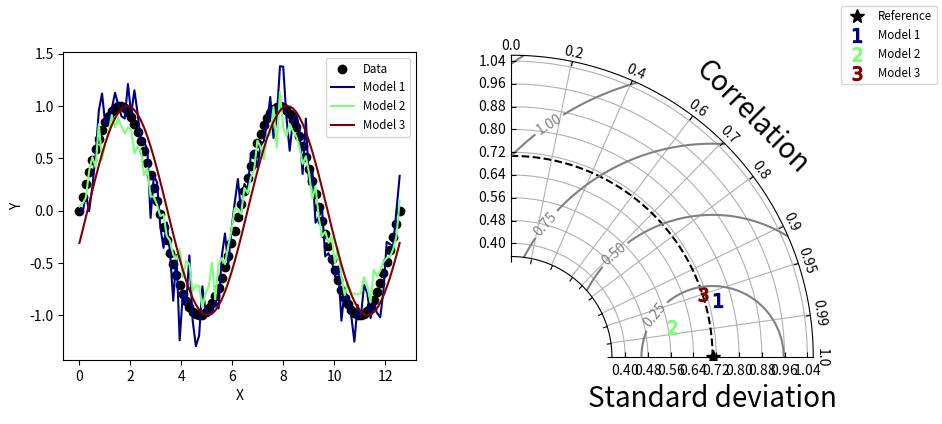

Here is the Python script that generated this plot:
#!/usr/bin/env python
# Copyright: This document has been placed in the public domain.

"""
Taylor diagram (Taylor, 2001) implementation.

Note: If you have found these software useful for your research, I would
appreciate an acknowledgment.
"""

__version__ = "Time-stamp: <2018-12-06 11:43:41 ycopin>"
__author__ = "Yannick Copin <yannick.copin@laposte.net>"

import numpy as NP
import matplotlib.pyplot as PLT


class TaylorDiagram(object):
    """
    Taylor diagram.

    Plot model standard deviation and correlation to reference (data)
    sample in a single-quadrant polar plot, with r=stddev and
    theta=arccos(correlation).
    """

    def __init__(self, refstd,
                 fig=None, rect=111, label='_', srange=(0, 1.5), extend=False):
        """
        Set up Taylor diagram axes, i.e. single quadrant polar
        plot, using `mpl_toolkits.axisartist.floating_axes`.

        Parameters:

        * refstd: reference standard deviation to be compared to
        * fig: input Figure or None
        * rect: subplot definition
        * label: reference label
        * srange: stddev axis extension, in units of *refstd*
        * extend: extend diagram to negative correlations
        """

        from matplotlib.projections import PolarAxes
        import mpl_toolkits.axisartist.floating_axes as FA
        import mpl_toolkits.axisartist.grid_finder as GF

        self.refstd = refstd            # Reference standard deviation

        tr = PolarAxes.PolarTransform()

        # Correlation labels
        rlocs = NP.array([0, 0.2, 0.4, 0.6, 0.7, 0.8, 0.9, 0.95, 0.99, 1])
        if extend:
            # Diagram extended to negative correlations
            self.tmax = NP.pi
            rlocs = NP.concatenate((-rlocs[:0:-1], rlocs))
        else:
            # Diagram limited to positive correlations
            self.tmax = NP.pi/2
        tlocs = NP.arccos(rlocs)        # Conversion to polar angles
        gl1 = GF.FixedLocator(tlocs)    # Positions
        tf1 = GF.DictFormatter(dict(zip(tlocs, map(str, rlocs))))

        # Standard deviation axis extent (in units of reference stddev)
        self.smin = srange[0] * self.refstd
        self.smax = srange[1] * self.refstd

        ghelper = FA.GridHelperCurveLinear(
            tr,
            extremes=(0, self.tmax, self.smin, self.smax),
            grid_locator1=gl1, tick_formatter1=tf1)

        if fig is None:
            fig = PLT.figure()

        ax = FA.FloatingSubplot(fig, rect, grid_helper=ghelper)
        fig.add_subplot(ax)

        # Adjust axes
        ax.axis["top"].set_axis_direction("bottom")   # "Angle axis"
        ax.axis["top"].toggle(ticklabels=True, label=True)
        ax.axis["top"].major_ticklabels.set_axis_direction("top")
        ax.axis["top"].label.set_axis_direction("top")
        ax.axis["top"].label.set_text("Correlation")
        ax.axis["top"].label.set_fontsize(20)  # Set your desired size here

        ax.axis["left"].set_axis_direction("bottom")  # "X axis"
        ax.axis["left"].label.set_text("Standard deviation")
        ax.axis["left"].label.set_fontsize(20)  # Set your desired size here

        ax.axis["right"].set_axis_direction("top")    # "Y-axis"
        ax.axis["right"].toggle(ticklabels=True)
        ax.axis["right"].major_ticklabels.set_axis_direction(
            "bottom" if extend else "left")

        if self.smin:
            ax.axis["bottom"].toggle(ticklabels=False, label=False)
        else:
            ax.axis["bottom"].set_visible(False)          # Unused

        self._ax = ax                   # Graphical axes
        self.ax = ax.get_aux_axes(tr)   # Polar coordinates

        # Add reference point and stddev contour
        l, = self.ax.plot([0], self.refstd, 'k*',
                          ls='', ms=10, label=label)
        t = NP.linspace(0, self.tmax)
        r = NP.zeros_like(t) + self.refstd
        self.ax.plot(t, r, 'k--', label='_')

        # Collect sample points for latter use (e.g. legend)
        self.samplePoints = [l]

    def add_sample(self, stddev, corrcoef, *args, **kwargs):
        """
        Add sample (*stddev*, *corrcoeff*) to the Taylor
        diagram. *args* and *kwargs* are directly propagated to the
        `Figure.plot` command.
        """

        l, = self.ax.plot(NP.arccos(corrcoef), stddev,
                          *args, **kwargs)  # (theta, radius)
        self.samplePoints.append(l)

        return l

    def add_grid(self, *args, **kwargs):
        """Add a grid."""

        self._ax.grid(*args, **kwargs)

    def add_contours(self, levels=5, **kwargs):
        """
        Add constant centered RMS difference contours, defined by *levels*.
        """

        rs, ts = NP.meshgrid(NP.linspace(self.smin, self.smax),
                             NP.linspace(0, self.tmax))
        print('self.tmax:', self.tmax)
        print('self.smin:', self.smin)
        print('self.smax:', self.smax)
        print('ts:', NP.shape(ts), ts)
        print('rs:', NP.shape(rs), rs)
        print('self.refstd**2:', self.refstd**2)
        print('rs**2:', rs**2)
        # Compute centered RMS difference
        rms = NP.sqrt(self.refstd**2 + rs**2 - 2*self.refstd*rs*NP.cos(ts))
        print('rms:', NP.shape(rms), rms)

        contours = self.ax.contour(ts, rs, rms, levels, **kwargs)

        return contours


def test1():
    """Display a Taylor diagram in a separate axis."""

    # Reference dataset
    x = NP.linspace(0, 4*NP.pi, 100)
    data = NP.sin(x)
    refstd = data.std(ddof=1)           # Reference standard deviation

    # Generate models
    m1 = data + 0.2*NP.random.randn(len(x))     # Model 1
    m2 = 0.8*data + .1*NP.random.randn(len(x))  # Model 2
    m3 = NP.sin(x-NP.pi/10)                     # Model 3

    # Compute stddev and correlation coefficient of models
    samples = NP.array([ [m.std(ddof=1), NP.corrcoef(data, m)[0, 1]]
                         for m in (m1, m2, m3)])

    fig = PLT.figure(figsize=(10, 4))

    ax1 = fig.add_subplot(1, 2, 1, xlabel='X', ylabel='Y')
    # Taylor diagram
    dia = TaylorDiagram(refstd, fig=fig, rect=122, label="Reference",
                        srange=(0.5, 1.5))

    colors = PLT.matplotlib.cm.jet(NP.linspace(0, 1, len(samples)))

    ax1.plot(x, data, 'ko', label='Data')
    for i, m in enumerate([m1, m2, m3]):
        ax1.plot(x, m, c=colors[i], label='Model %d' % (i+1))
    ax1.legend(numpoints=1, prop=dict(size='small'), loc='best')

    # Add the models to Taylor diagram
    for i, (stddev, corrcoef) in enumerate(samples):
        dia.add_sample(stddev, corrcoef,
                       marker='$%d$' % (i+1), ms=10, ls='',
                       mfc=colors[i], mec=colors[i],
                       label="Model %d" % (i+1))

    # Add grid
    dia.add_grid()

    # Add RMS contours, and label them
    contours = dia.add_contours(colors='0.5')
    PLT.clabel(contours, inline=1, fontsize=10, fmt='%.2f')
    # Add a figure legend
    fig.legend(dia.samplePoints,
               [ p.get_label() for p in dia.samplePoints ],
               numpoints=1, prop=dict(size='small'), loc='upper right')

    return dia


def test2():
    """
    Climatology-oriented example (after iteration w/ Michael A. Rawlins).
    """

    # Reference std
    stdref = 48.491

    # Samples std,rho,name
    samples = [[25.939, 0.385, "Model A"],
               [29.593, 0.509, "Model B"],
               [33.125, 0.585, "Model C"],
               [29.593, 0.509, "Model D"],
               [71.215, 0.473, "Model E"],
               [27.062, 0.360, "Model F"],
               [38.449, 0.342, "Model G"],
               [35.807, 0.609, "Model H"],
               [17.831, 0.360, "Model I"]]

    fig = PLT.figure()

    dia = TaylorDiagram(stdref, fig=fig, label='Reference', extend=True)
    dia.samplePoints[0].set_color('r')  # Mark reference point as a red star

    # Add models to Taylor diagram
    for i, (stddev, corrcoef, name) in enumerate(samples):
        dia.add_sample(stddev, corrcoef,
                       marker='$%d$' % (i+1), ms=10, ls='',
                       mfc='k', mec='k',
                       label=name)

    # Add RMS contours, and label them
    contours = dia.add_contours(levels=5, colors='0.5')  # 5 levels in grey
    PLT.clabel(contours, inline=1, fontsize=10, fmt='%.0f')

    dia.add_grid()                                  # Add grid
    dia._ax.axis[:].major_ticks.set_tick_out(True)  # Put ticks outward
    # Add a figure legend and title
    fig.legend(dia.samplePoints,
               [ p.get_label() for p in dia.samplePoints ],
               numpoints=1, prop=dict(size='small'), loc='upper right')
    fig.suptitle("Taylor diagram", size='x-large')  # Figure title

    return dia

def test3():
    """
    Climatology-oriented example (after iteration w/ Michael A. Rawlins).
    """

    # Reference std
    stdref = 20

    # Samples std,rho,name
    samples = [[25.939, 0.385, "Model A"],
               [17.831, 0.360, "Model I"]]

    fig = PLT.figure()

    dia = TaylorDiagram(stdref, fig=fig, label='Reference', extend=False)
    dia.samplePoints[0].set_color('r')  # Mark reference point as a red star

    # Add models to Taylor diagram
    for i, (stddev, corrcoef, name) in enumerate(samples):
        dia.add_sample(stddev, corrcoef,
                       marker='$%d$' % (i+1), ms=10, ls='',
                       mfc='k', mec='k',
                       label=name)

    # Add RMS contours, and label them
    contours = dia.add_contours(levels=5, colors='0.5')  # 5 levels in grey
    PLT.clabel(contours, inline=1, fontsize=10, fmt='%.0f')

    dia.add_grid()                                  # Add grid
    dia._ax.axis[:].major_ticks.set_tick_out(True)  # Put ticks outward
    # Add a figure legend and title
    fig.legend(dia.samplePoints,
               [ p.get_label() for p in dia.samplePoints ],
               numpoints=1, prop=dict(size='small'), loc='upper right')
    fig.suptitle("Taylor diagram", size='x-large')  # Figure title

    return dia


if __name__ == '__main__':

    dia = test1()
    PLT.savefig('taylorDiagram_test1.png')
    dia = test2()
    PLT.savefig('taylorDiagram_test2.png')
    dia = test3()
    PLT.savefig('taylorDiagram_test3.png')

    PLT.show()

